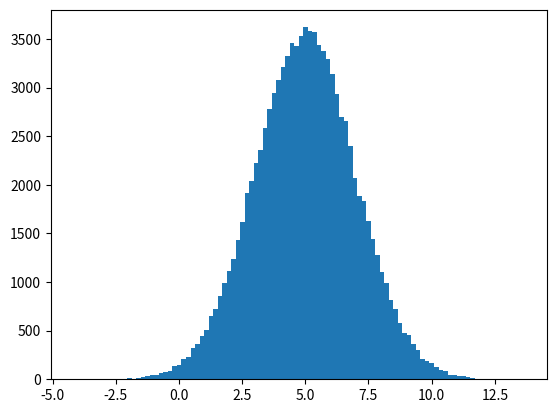

Source code (Python):
import numpy as n
from scipy import stats
import matplotlib.pyplot as plt
dataSet = n.random.normal(5.0, 2.0, 100000)

a = n.mean(dataSet)
b = n.median(dataSet)
c = n.std(dataSet)
d = n.var(dataSet)
e = n.percentile(dataSet, 99.99)
print(a)
print(b)
print(c)
print(d)
print(e)
plt.hist(dataSet, 100)
plt.show()